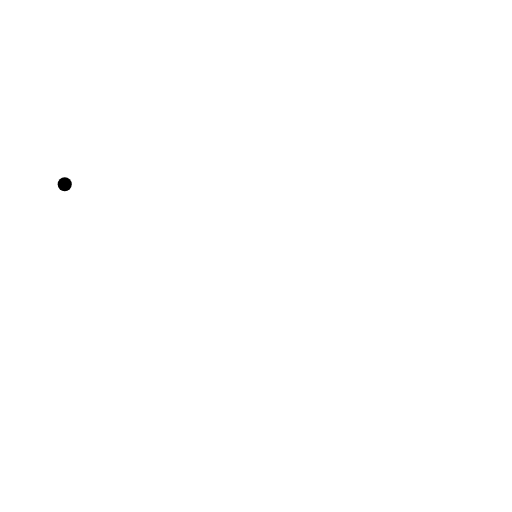
t = 0.00 s
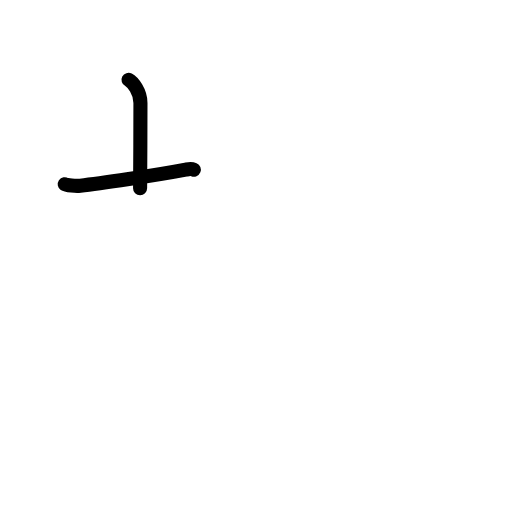
t = 1.63 s
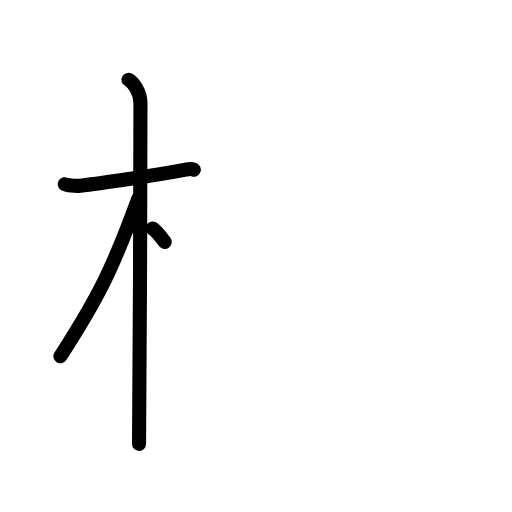
t = 3.25 s
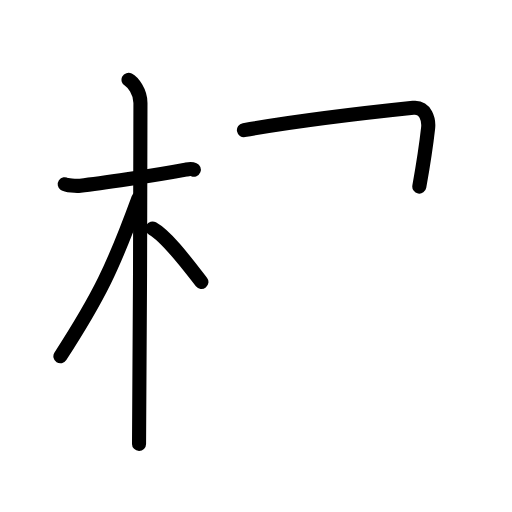
t = 4.83 s
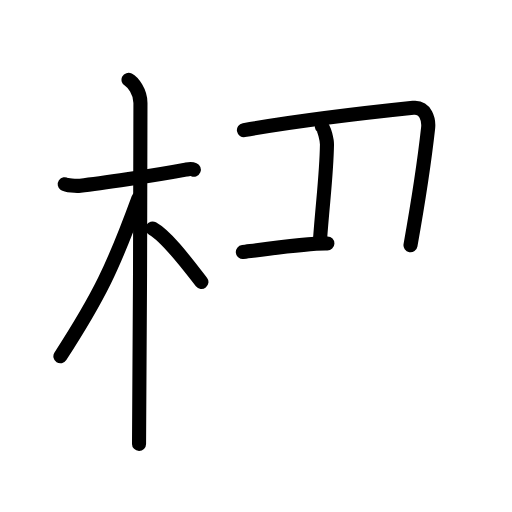
t = 6.50 s
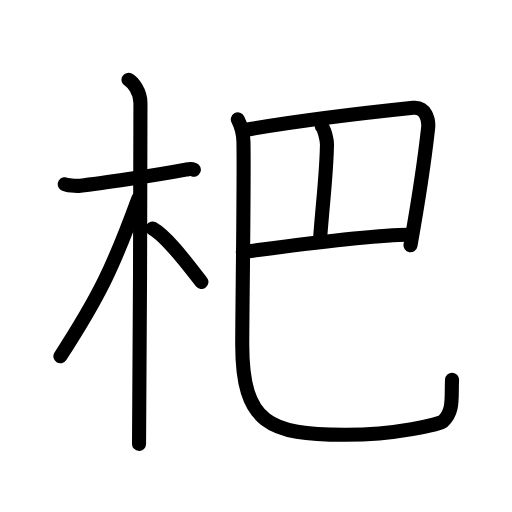
t = 8.00 s

The animated SVG that drew these frames (rendered in a browser with its animation timeline set to each time). Animation: 25 SMIL elements (animate=25); one cycle of 8.00 s.

<?xml version="1.0" encoding="UTF-8"?>
<!--
AniKanjiVG is licensed by CC-BY-SA Paul C. Sommerhoff (https://bitbucket.org/sommerhoff/anikanjivg).
AniKanjiVG uses KanjiVG which is licensed by CC-BY-SA Ulrich Apel (http://kanjivg.tagaini.net).
See also http://creativecommons.org/licenses/by-sa/3.0/
-->
<svg xmlns:kvg='http://kanjivg.tagaini.net' xmlns='http://www.w3.org/2000/svg' width='109' height='109' viewBox='0 0 109 109' style='fill:none;stroke:#000000;stroke-width:3;stroke-linecap:round;stroke-linejoin:round;' id="kvg:kanji_06777"><g id="kvg:06777" kvg:element="杷"><g id="kvg:06777-g1" kvg:element="木" kvg:position="left" kvg:radical="general"><path id="kvg:06777-s1" kvg:type="㇐" d="M13.78,39.22c0.35,0.24,2.39,0.41,3.31,0.31c3.94-0.41,16.12-2.21,22.45-3.41c0.92-0.17,1.15-0.24,1.73,0"><animate attributeName="d" begin="0.0s" dur="0.3333333333333333s" from="M13.78,39.22C13.78,39.22,13.78,39.22,13.78,39.22" to="M13.78,39.22c0.35,0.24,2.39,0.41,3.31,0.31" />
<animate attributeName="d" begin="0.3333333333333333s" dur="0.3333333333333333s" from="M13.78,39.22c0.35,0.24,2.39,0.41,3.31,0.31c0,0,0,0,0,0,0" to="M13.78,39.22c0.35,0.24,2.39,0.41,3.31,0.31c3.94-0.41,16.12-2.21,22.45-3.41" />
<animate attributeName="d" begin="0.6666666666666666s" dur="0.3333333333333333s" from="M13.78,39.22c0.35,0.24,2.39,0.41,3.31,0.31c3.94-0.41,16.12-2.21,22.45-3.41c0,0,0,0,0,0,0" to="M13.78,39.22c0.35,0.24,2.39,0.41,3.31,0.31c3.94-0.41,16.12-2.21,22.45-3.41c0.92-0.17,1.15-0.24,1.73,0" />
</path>
<path id="kvg:06777-s2" kvg:type="㇑" d="M27.36,17c0.91,0.47,2.54,2.5,2.54,4.92c0,0.95-0.12,66.75-0.3,72.58"><animate attributeName="d" begin="1.0s" dur="0.5s" from="M27.36,17C27.36,17,27.36,17,27.36,17" to="M27.36,17c0.91,0.47,2.54,2.5,2.54,4.92" />
<animate attributeName="d" begin="1.5s" dur="0.5s" from="M27.36,17c0.91,0.47,2.54,2.5,2.54,4.92c0,0,0,0,0,0,0" to="M27.36,17c0.91,0.47,2.54,2.5,2.54,4.92c0,0.95-0.12,66.75-0.3,72.58" />
<animate attributeName="d" begin="0s" dur="1.0s" from="M-100,-100" to="M-100,-100" />
</path>
<path id="kvg:06777-s3" kvg:type="㇒" d="M29.44,42.28c-5.34,14.6-8.31,20.78-16.58,33.56"><animate attributeName="d" begin="2.0s" dur="1.0s" from="M29.44,42.28C29.44,42.28,29.44,42.28,29.44,42.28" to="M29.44,42.28c-5.34,14.6-8.31,20.78-16.58,33.56" />
<animate attributeName="d" begin="0s" dur="2.0s" from="M-100,-100" to="M-100,-100" />
</path>
<path id="kvg:06777-s4" kvg:type="㇔/㇏" d="M32.47,48.65c3.22,1.79,7.69,7.92,10.41,11.39"><animate attributeName="d" begin="3.0s" dur="1.0s" from="M32.47,48.65C32.47,48.65,32.47,48.65,32.47,48.65" to="M32.47,48.65c3.22,1.79,7.69,7.92,10.41,11.39" />
<animate attributeName="d" begin="0s" dur="3.0s" from="M-100,-100" to="M-100,-100" />
</path>
</g>
<g id="kvg:06777-g2" kvg:element="巴" kvg:position="right"><g id="kvg:06777-g3" kvg:element="己" kvg:part="1" kvg:original="巳"><path id="kvg:06777-s5" kvg:type="㇕c" d="M51.93,27.71c13.43-2.32,28.65-3.98,36.04-4.75c2.71-0.28,3.36,2.62,3.17,4.32c-0.69,6.22-1.79,13.94-3.75,24.93"><animate attributeName="d" begin="4.0s" dur="0.3333333333333333s" from="M51.93,27.71C51.93,27.71,51.93,27.71,51.93,27.71" to="M51.93,27.71c13.43-2.32,28.65-3.98,36.04-4.75" />
<animate attributeName="d" begin="4.333333333333333s" dur="0.3333333333333333s" from="M51.93,27.71c13.43-2.32,28.65-3.98,36.04-4.75c0,0,0,0,0,0,0" to="M51.93,27.71c13.43-2.32,28.65-3.98,36.04-4.75c2.71-0.28,3.36,2.62,3.17,4.32" />
<animate attributeName="d" begin="4.666666666666667s" dur="0.3333333333333333s" from="M51.93,27.71c13.43-2.32,28.65-3.98,36.04-4.75c2.71-0.28,3.36,2.62,3.17,4.32c0,0,0,0,0,0,0" to="M51.93,27.71c13.43-2.32,28.65-3.98,36.04-4.75c2.71-0.28,3.36,2.62,3.17,4.32c-0.69,6.22-1.79,13.94-3.75,24.93" />
<animate attributeName="d" begin="0s" dur="4.0s" from="M-100,-100" to="M-100,-100" />
</path>
<path id="kvg:06777-s6" kvg:type="㇑a" d="M68.52,26.93c0.54,0.41,1.1,3.01,1.09,3.83c-0.11,6.49-0.86,11.74-1.49,20.36"><animate attributeName="d" begin="5.0s" dur="0.5s" from="M68.52,26.93C68.52,26.93,68.52,26.93,68.52,26.93" to="M68.52,26.93c0.54,0.41,1.1,3.01,1.09,3.83" />
<animate attributeName="d" begin="5.5s" dur="0.5s" from="M68.52,26.93c0.54,0.41,1.1,3.01,1.09,3.83c0,0,0,0,0,0,0" to="M68.52,26.93c0.54,0.41,1.1,3.01,1.09,3.83c-0.11,6.49-0.86,11.74-1.49,20.36" />
<animate attributeName="d" begin="0s" dur="5.0s" from="M-100,-100" to="M-100,-100" />
</path>
</g>
<g id="kvg:06777-g4" kvg:element="己" kvg:part="2" kvg:original="巳"><path id="kvg:06777-s7" kvg:type="㇐c" d="M51.7,53.65c3.78-0.45,28.3-3.9,35.99-3.65"><animate attributeName="d" begin="6.0s" dur="1.0s" from="M51.7,53.65C51.7,53.65,51.7,53.65,51.7,53.65" to="M51.7,53.65c3.78-0.45,28.3-3.9,35.99-3.65" />
<animate attributeName="d" begin="0s" dur="6.0s" from="M-100,-100" to="M-100,-100" />
</path>
<path id="kvg:06777-s8" kvg:type="㇟" d="M50.63,25.41c0.65,1.28,1.16,2.79,1.2,4.76c0.17,8.81-0.26,35.53-0.26,43.15c0,16.93,5.93,19.18,21.75,19.25c11.04,0.05,20.41-2.36,20.96-2.85c2.4-2.15,1.75-5.12,1.96-8.89"><animate attributeName="d" begin="7.0s" dur="0.2s" from="M50.63,25.41C50.63,25.41,50.63,25.41,50.63,25.41" to="M50.63,25.41c0.65,1.28,1.16,2.79,1.2,4.76" />
<animate attributeName="d" begin="7.2s" dur="0.2s" from="M50.63,25.41c0.65,1.28,1.16,2.79,1.2,4.76c0,0,0,0,0,0,0" to="M50.63,25.41c0.65,1.28,1.16,2.79,1.2,4.76c0.17,8.81-0.26,35.53-0.26,43.15" />
<animate attributeName="d" begin="7.4s" dur="0.2s" from="M50.63,25.41c0.65,1.28,1.16,2.79,1.2,4.76c0.17,8.81-0.26,35.53-0.26,43.15c0,0,0,0,0,0,0" to="M50.63,25.41c0.65,1.28,1.16,2.79,1.2,4.76c0.17,8.81-0.26,35.53-0.26,43.15c0,16.93,5.93,19.18,21.75,19.25" />
<animate attributeName="d" begin="7.6s" dur="0.2s" from="M50.63,25.41c0.65,1.28,1.16,2.79,1.2,4.76c0.17,8.81-0.26,35.53-0.26,43.15c0,16.93,5.93,19.18,21.75,19.25c0,0,0,0,0,0,0" to="M50.63,25.41c0.65,1.28,1.16,2.79,1.2,4.76c0.17,8.81-0.26,35.53-0.26,43.15c0,16.93,5.93,19.18,21.75,19.25c11.04,0.05,20.41-2.36,20.96-2.85" />
<animate attributeName="d" begin="7.8s" dur="0.2s" from="M50.63,25.41c0.65,1.28,1.16,2.79,1.2,4.76c0.17,8.81-0.26,35.53-0.26,43.15c0,16.93,5.93,19.18,21.75,19.25c11.04,0.05,20.41-2.36,20.96-2.85c0,0,0,0,0,0,0" to="M50.63,25.41c0.65,1.28,1.16,2.79,1.2,4.76c0.17,8.81-0.26,35.53-0.26,43.15c0,16.93,5.93,19.18,21.75,19.25c11.04,0.05,20.41-2.36,20.96-2.85c2.4-2.15,1.75-5.12,1.96-8.89" />
<animate attributeName="d" begin="0s" dur="7.0s" from="M-100,-100" to="M-100,-100" />
</path>
</g>
</g>
</g>
</svg>
